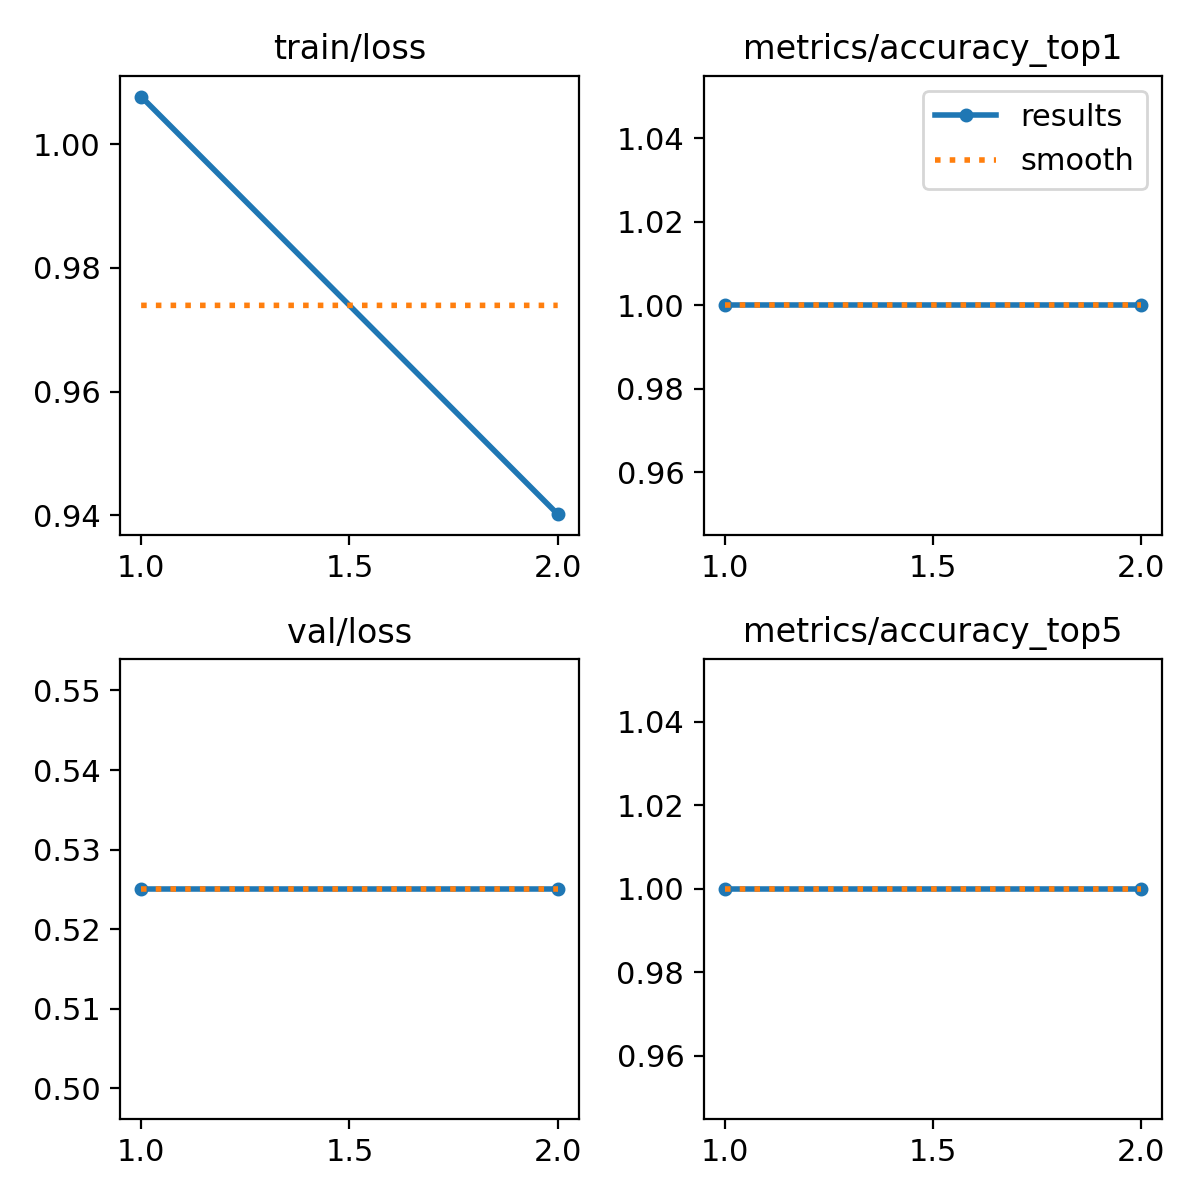

Source data for this figure (header and first rows):
epoch, time, train/loss, metrics/accuracy_top1, metrics/accuracy_top5, val/loss, lr/pg0, lr/pg1, lr/pg2
1, 0.9162, 1.008, 1, 1, 0.5251, 0, 0, 0
2, 10.54, 0.9402, 1, 1, 0.5251, 8.41835e-06, 8.41835e-06, 8.41835e-06
